Photos from the image-classification dataset "panorama_classification" in the GitHub repository mukilan-art/pancreatic_cancer_detection. Its 2 classes are: PDAC, non-PDAC.

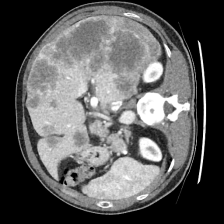
Label: non-PDAC

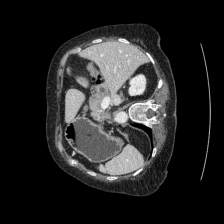
Label: PDAC

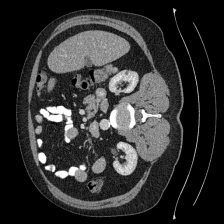
Label: non-PDAC

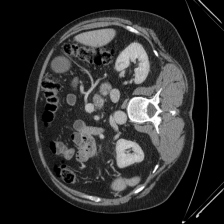
Label: PDAC

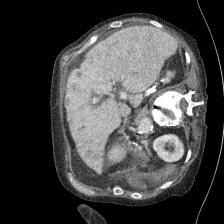
Label: non-PDAC

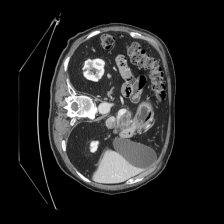
Label: PDAC
